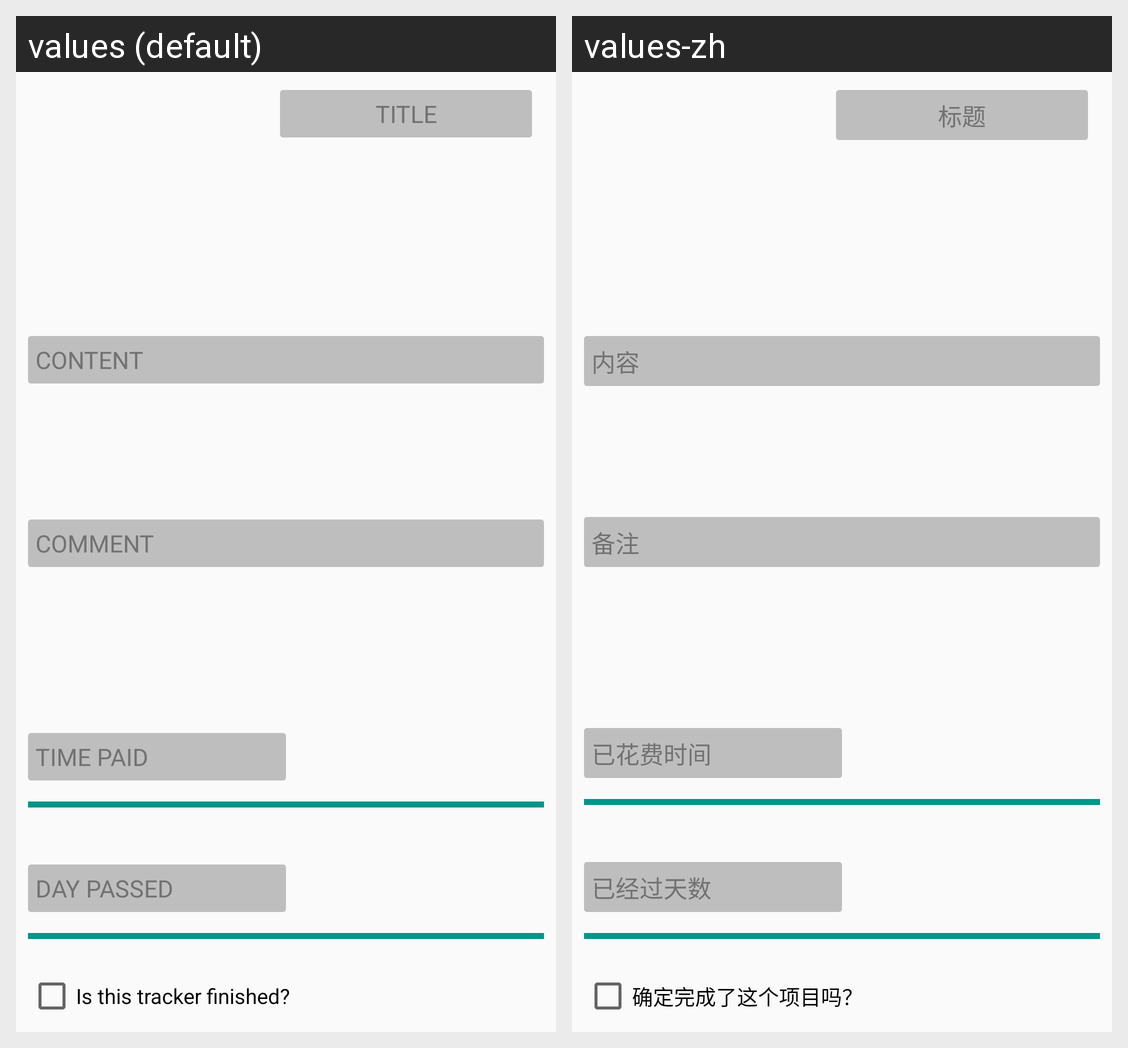

Locale-by-locale string values for the Android screen shown in this grid:
Android screen res/layout/fragment_reporter_table.xml rendered under 2 locales, left to right: values (default), values-zh. Device: Nexus 5 (rendered at 1080×1920; each locale shown at half size, 540×960, under a caption strip naming it); theme AppTheme.
Strings drawn on this screen, with the default value and each locale's value (text and hints the layout hard-codes, and strings that could not be matched under every locale, appear in the picture but are not listed):

title
  values: Title
  values-zh: 标题

content
  values: Content
  values-zh: 内容

comment
  values: comment
  values-zh: 备注

time_payed
  values: Time paid
  values-zh: 已花费时间

day_passed
  values: Day passed
  values-zh: 已经过天数

checkbox_tracker_finished
  values: Is this tracker finished?
  values-zh: 确定完成了这个项目吗？
